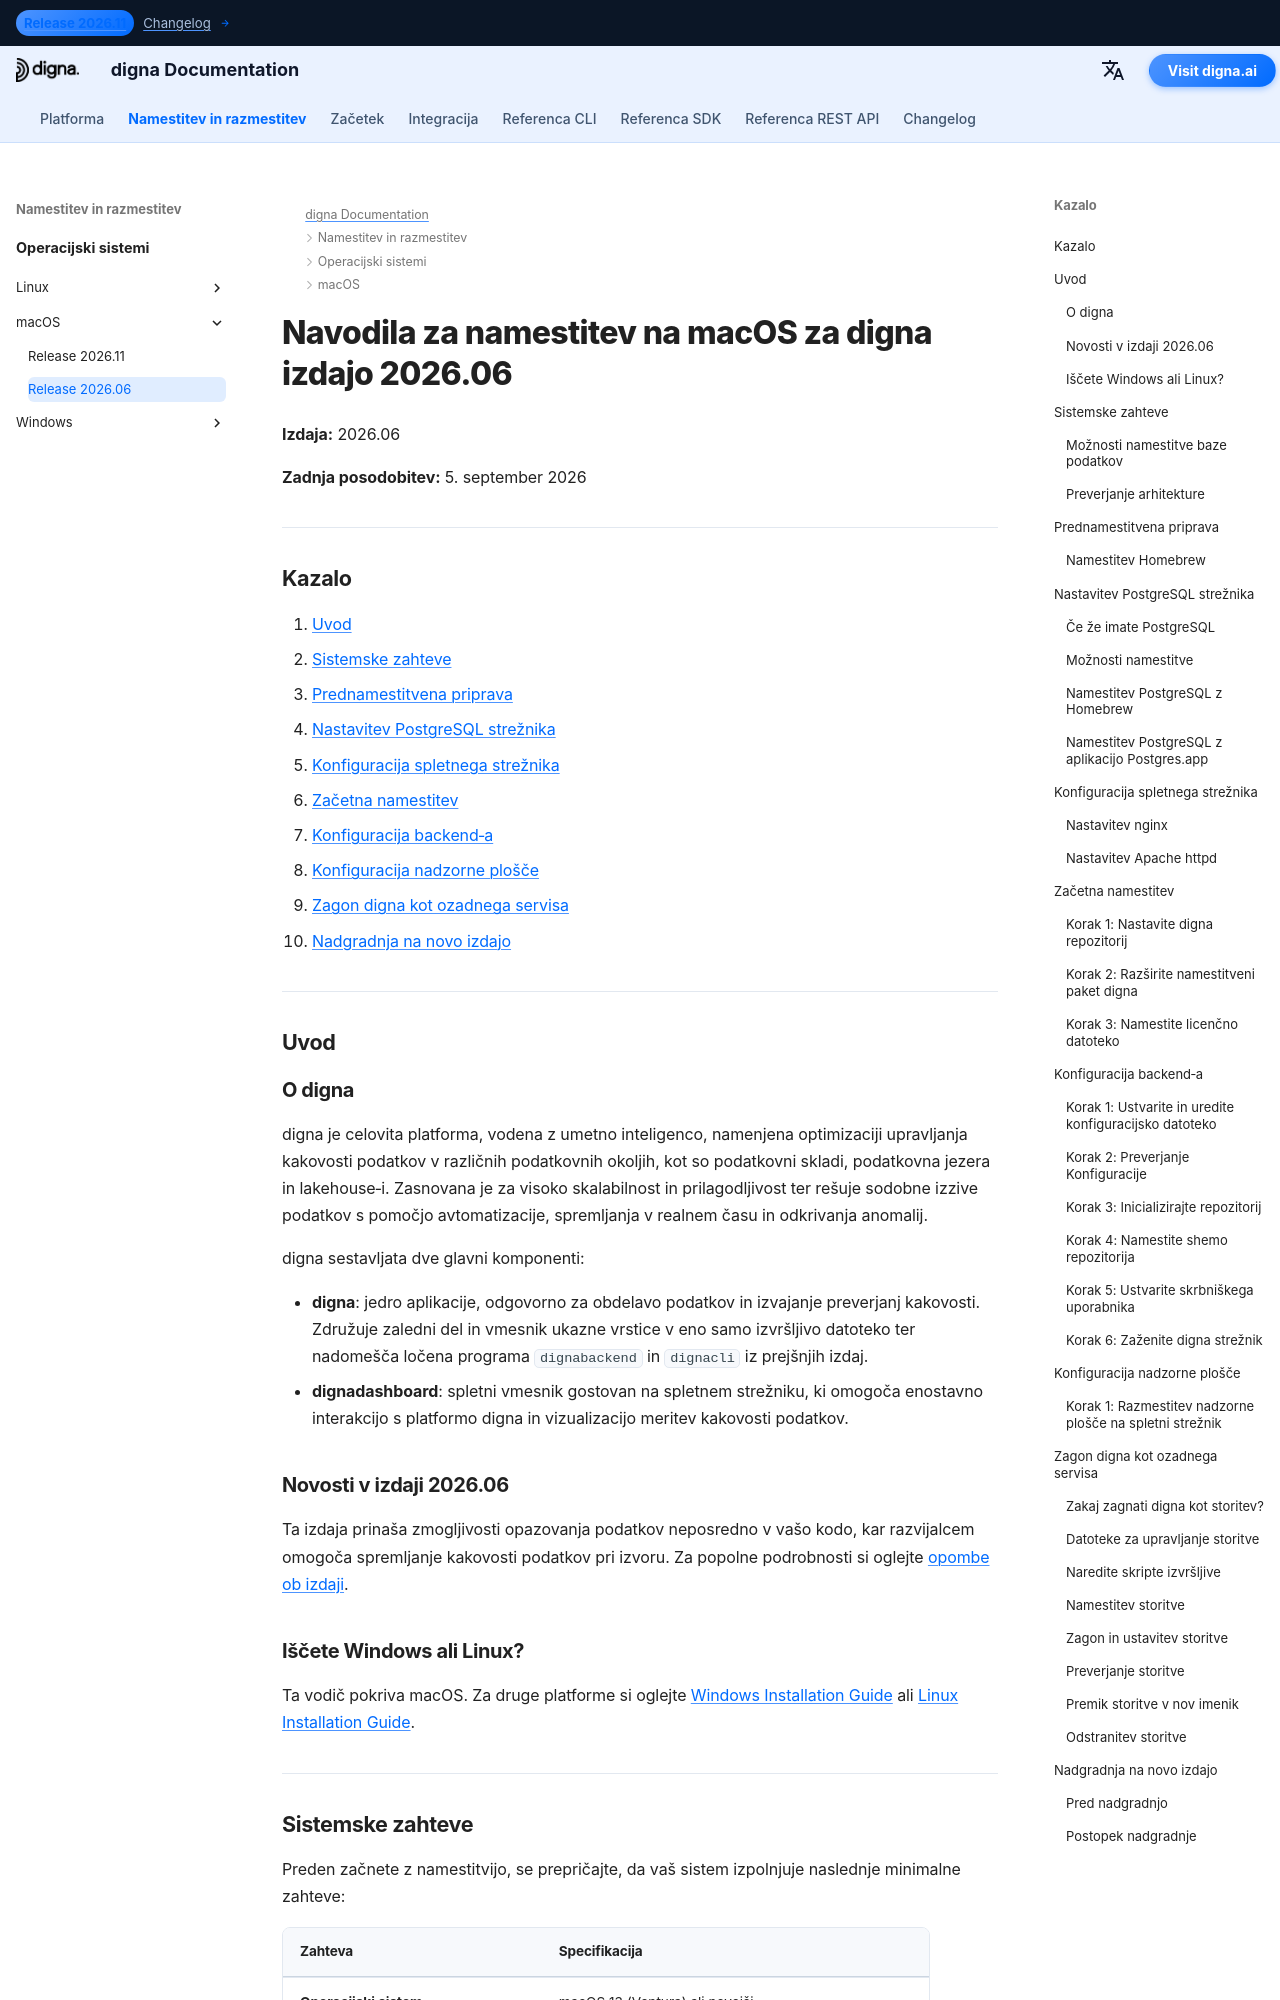

repository: dignaai/digna-docs · page: sl/installation_deployment/macOS/Release 2026.06/installation_guide_digna_macos_2026_06/index.html · generator: mkdocs

---
title: macOS Navodila za namestitev – digna izdaja 2026.06 | digna Dokumentacija
description: Korak‑po‑korak navodila za namestitev digna izdaje 2026.06 na macOS — sistemske zahteve, nastavitev Homebrew in PostgreSQL, konfiguracija nginx ali Apache, konfiguracija backend‑a in nadzorne plošče, zagon digna kot ozadnega servisa ter nadgradnja na novo izdajo.
keywords: digna namestitev macos, digna vodnik za namestitev mac, digna backend namestitev, digna dashboard namestitev, postgresql homebrew, nginx macos, digna launchd servis, digna vodnik za nadgradnjo
image: /assets/logo_square.png
---

# Navodila za namestitev na macOS za digna izdajo 2026.06

**Izdaja:** 2026.06

**Zadnja posodobitev:** 5. september 2026


---

## Kazalo

1. [Uvod](#introduction)
2. [Sistemske zahteve](#system-requirements)
3. [Prednamestitvena priprava](#pre-installation-setup)
4. [Nastavitev PostgreSQL strežnika](#postgresql-server-setup)
5. [Konfiguracija spletnega strežnika](#web-server-configuration)
6. [Začetna namestitev](#initial-installation)
7. [Konfiguracija backend‑a](#backend-configuration)
8. [Konfiguracija nadzorne plošče](#dashboard-configuration)
9. [Zagon digna kot ozadnega servisa](#running-digna-as-a-background-service)
10. [Nadgradnja na novo izdajo](#upgrading-to-a-new-release)

---

## Uvod {: #introduction }

### O digna

digna je celovita platforma, vodena z umetno inteligenco, namenjena optimizaciji upravljanja kakovosti podatkov v različnih podatkovnih okoljih, kot so podatkovni skladi, podatkovna jezera in lakehouse‑i. Zasnovana je za visoko skalabilnost in prilagodljivost ter rešuje sodobne izzive podatkov s pomočjo avtomatizacije, spremljanja v realnem času in odkrivanja anomalij.

digna sestavljata dve glavni komponenti:

- **digna**: jedro aplikacije, odgovorno za obdelavo podatkov in izvajanje preverjanj kakovosti. Združuje zaledni del in vmesnik ukazne vrstice v eno samo izvršljivo datoteko ter nadomešča ločena programa `dignabackend` in `dignacli` iz prejšnjih izdaj.
- **dignadashboard**: spletni vmesnik gostovan na spletnem strežniku, ki omogoča enostavno interakcijo s platformo digna in vizualizacijo meritev kakovosti podatkov.

### Novosti v izdaji 2026.06

Ta izdaja prinaša zmogljivosti opazovanja podatkov neposredno v vašo kodo, kar razvijalcem omogoča spremljanje kakovosti podatkov pri izvoru. Za popolne podrobnosti si oglejte [opombe ob izdaji](http://docs.digna.ai/changelog/Release_202606/).
